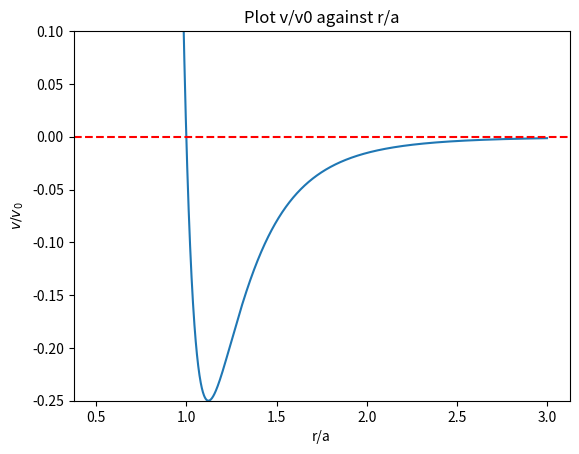

Write the Python code that produced this figure.
"""
Mestringstest 2a:
Lennard-Jones potensialet
"""

import matplotlib.pyplot as plt
import numpy as np


# r=r/a=r/b
r = np.arange(0.5, 3, 0.001)


# Lennard-Jones potential
def lj_p(r):
    """
    Redefining the Lennard-Jones potential (v = v0 ((a/r)**12 - (b/r)**6)) to, 
    write the function for v/v0 against r/a.
    """
    
    func = ((r)**(-12)-(r)**(-6))
    
    return func


plt.plot(r,lj_p(r))
plt.axhline(y=0, color='r', linestyle='--')
plt.title("Plot v/v0 against r/a")
plt.xlabel("r/a")
plt.ylabel(r'$v/v_0$')
plt.ylim((-0.25,0.1))
plt.show()


